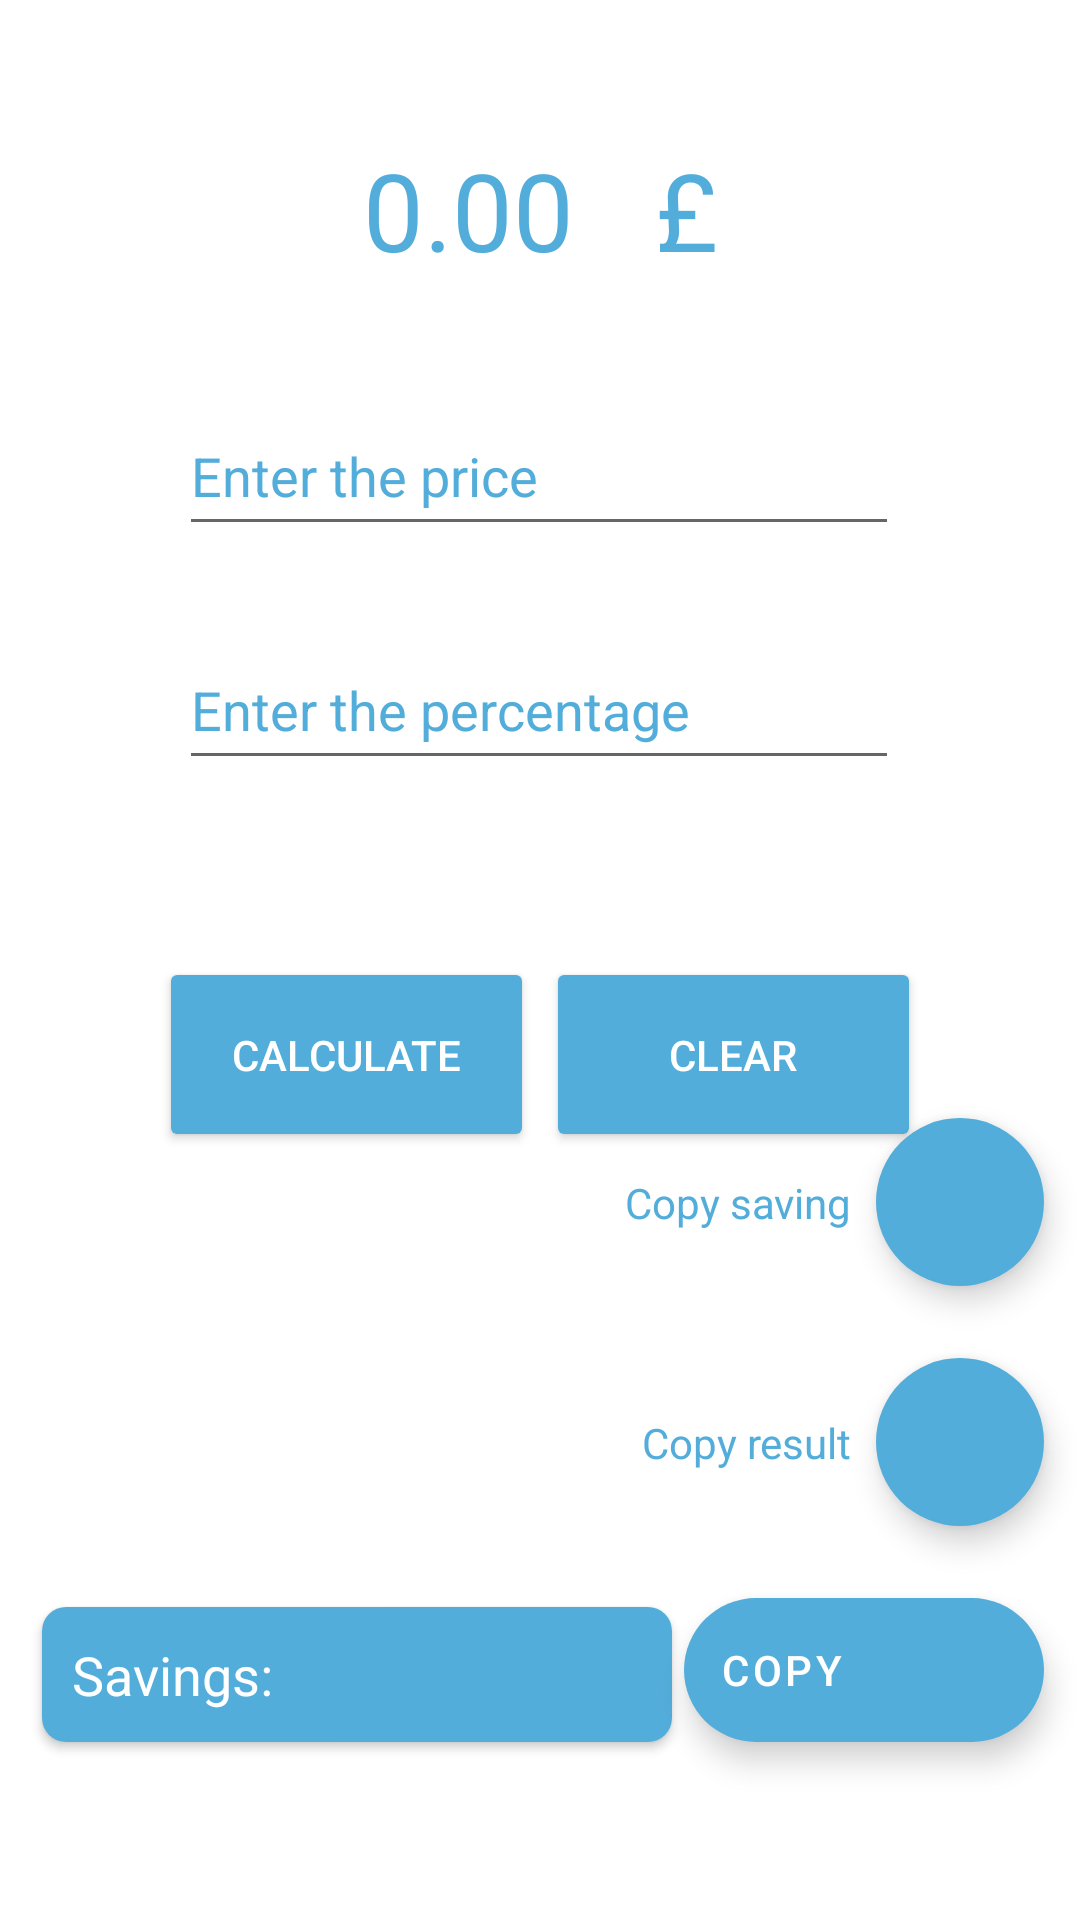

Here is an Android app screen rendered from its layout file. Give the layout XML and the strings, colors and styles it references.
<!-- AndroidManifest.xml: application theme Theme.ProvaTEST -->
<!-- res/layout/fragment_home.xml -->
<?xml version="1.0" encoding="utf-8"?>
<androidx.constraintlayout.widget.ConstraintLayout xmlns:android="http://schemas.android.com/apk/res/android"
    xmlns:app="http://schemas.android.com/apk/res-auto"
    xmlns:tools="http://schemas.android.com/tools"
    android:layout_width="match_parent"
    android:layout_height="match_parent"
    tools:context=".ui.home.HomeFragment"
    android:background="?attr/colorPrimarySurface">

    <EditText
        android:id="@+id/EditText_percentuale"
        android:layout_width="240dp"
        android:layout_height="50dp"
        android:digits="0123456789."
        android:ems="10"
        android:gravity="center_vertical"
        android:hint="@string/second_hint"
        android:inputType="numberDecimal|none"
        android:shadowColor="?attr/colorOnPrimary"
        android:textColor="?attr/colorPrimary"
        android:textColorHighlight="?attr/colorPrimary"
        android:textColorHint="?attr/colorPrimary"
        android:textColorLink="?attr/colorPrimary"
        app:layout_constraintBottom_toBottomOf="parent"
        app:layout_constraintEnd_toEndOf="parent"
        app:layout_constraintHorizontal_bias="0.497"
        app:layout_constraintStart_toStartOf="parent"
        app:layout_constraintTop_toTopOf="parent"
        app:layout_constraintVertical_bias="0.356" />

    <TextView
        android:id="@+id/TextView_risultato"
        android:layout_width="275dp"
        android:layout_height="50dp"
        android:gravity="center"
        android:text="@string/default_result"
        android:textColor="?attr/colorPrimary"
        android:textSize="36sp"
        app:layout_constraintBottom_toTopOf="@+id/EditText_prezzo"
        app:layout_constraintEnd_toEndOf="parent"
        app:layout_constraintHorizontal_bias="0.5"
        app:layout_constraintStart_toStartOf="parent"
        app:layout_constraintTop_toTopOf="parent"
        app:layout_constraintVertical_bias="0.547" />

    <Button
        android:id="@+id/button_azzera"
        android:layout_width="125dp"
        android:layout_height="65dp"
        android:text="@string/clear_button"
        android:textColor="?attr/colorOnPrimary"
        android:textColorHighlight="?attr/colorOnPrimary"
        android:textColorLink="?attr/colorOnPrimary"
        app:backgroundTint="?attr/colorPrimary"
        app:layout_constraintBottom_toBottomOf="parent"
        app:layout_constraintEnd_toEndOf="parent"
        app:layout_constraintHorizontal_bias="0.774"
        app:layout_constraintStart_toStartOf="parent"
        app:layout_constraintTop_toTopOf="parent"
        app:layout_constraintVertical_bias="0.555"
        app:rippleColor="?attr/colorOnPrimary" />

    <Button
        android:id="@+id/button_calcola"
        android:layout_width="125dp"
        android:layout_height="65dp"
        android:text="@string/calculate_button"
        android:textColor="?attr/colorOnPrimary"
        android:textColorHighlight="?attr/colorOnPrimary"
        android:textColorLink="?attr/colorOnPrimary"
        app:backgroundTint="?attr/colorPrimary"
        app:layout_constraintBottom_toBottomOf="parent"
        app:layout_constraintEnd_toEndOf="parent"
        app:layout_constraintHorizontal_bias="0.225"
        app:layout_constraintStart_toStartOf="parent"
        app:layout_constraintTop_toTopOf="parent"
        app:layout_constraintVertical_bias="0.555"
        app:rippleColor="?attr/colorOnPrimary" />

    <EditText
        android:id="@+id/EditText_prezzo"
        android:layout_width="240dp"
        android:layout_height="50dp"
        android:digits="0123456789."
        android:ems="10"
        android:gravity="center_vertical"
        android:hint="@string/first_hint"
        android:imeOptions="actionNext"
        android:inputType="numberDecimal|none"
        android:shadowColor="?attr/colorPrimary"
        android:textColor="?attr/colorPrimary"
        android:textColorHighlight="?attr/colorPrimary"
        android:textColorHint="?attr/colorPrimary"
        android:textColorLink="?attr/colorPrimary"
        app:layout_constraintBottom_toBottomOf="parent"
        app:layout_constraintEnd_toEndOf="parent"
        app:layout_constraintHorizontal_bias="0.497"
        app:layout_constraintStart_toStartOf="parent"
        app:layout_constraintTop_toTopOf="parent"
        app:layout_constraintVertical_bias="0.224" />

    <com.google.android.material.floatingactionbutton.ExtendedFloatingActionButton
        android:id="@+id/add_fab"
        android:layout_width="wrap_content"
        android:layout_height="wrap_content"
        android:layout_gravity="bottom|end"
        android:visibility="visible"
        app:backgroundTint="?attr/colorPrimary"
        app:layout_constraintBottom_toBottomOf="parent"
        app:layout_constraintEnd_toEndOf="parent"
        app:layout_constraintHorizontal_bias="0.950"
        app:layout_constraintStart_toStartOf="parent"
        app:layout_constraintTop_toTopOf="parent"
        app:layout_constraintVertical_bias="0.900"
        app:icon="@drawable/ic_baseline_content_copy"
        android:text="@string/copy"
        tools:ignore="SpeakableTextPresentCheck" />

    <com.google.android.material.floatingactionbutton.FloatingActionButton
        android:id="@+id/fab_copy_result"
        android:layout_width="wrap_content"
        android:layout_height="wrap_content"
        android:layout_marginBottom="24dp"
        android:backgroundTint="?attr/colorPrimary"
        app:borderWidth="0dp"
        android:background="?attr/colorPrimary"
        app:fabSize="normal"
        app:layout_constraintBottom_toTopOf="@+id/add_fab"
        app:layout_constraintEnd_toEndOf="@+id/add_fab"
        app:srcCompat="@drawable/ic_baseline_copy_all">

    </com.google.android.material.floatingactionbutton.FloatingActionButton>

    <TextView
        android:id="@+id/copy_result_action_text"
        android:layout_width="wrap_content"
        android:layout_height="wrap_content"
        android:layout_marginEnd="8dp"
        android:textColor="?attr/colorPrimary"
        android:text="@string/copy_result"
        app:layout_constraintBottom_toBottomOf="@+id/fab_copy_result"
        app:layout_constraintEnd_toStartOf="@+id/fab_copy_result"
        app:layout_constraintTop_toTopOf="@+id/fab_copy_result" />

    <com.google.android.material.floatingactionbutton.FloatingActionButton
        android:id="@+id/fab_copy_saving"
        android:layout_width="wrap_content"
        android:layout_height="wrap_content"
        android:layout_marginBottom="24dp"
        app:borderWidth="0dp"
        app:fabSize="normal"
        android:background="?attr/colorPrimary"
        android:backgroundTint="?attr/colorPrimary"
        app:layout_constraintBottom_toTopOf="@+id/fab_copy_result"
        app:layout_constraintEnd_toEndOf="@+id/fab_copy_result"
        app:layout_constraintStart_toStartOf="@+id/fab_copy_result"
        app:srcCompat="@drawable/ic_baseline_copy_all" />

    <TextView
        android:id="@+id/copy_saving_action_text"
        android:layout_width="wrap_content"
        android:layout_height="wrap_content"
        android:layout_marginEnd="8dp"
        android:text="@string/copy_saving"
        android:textColor="?attr/colorPrimary"
        app:layout_constraintBottom_toBottomOf="@+id/fab_copy_saving"
        app:layout_constraintEnd_toStartOf="@+id/fab_copy_saving"
        app:layout_constraintTop_toTopOf="@+id/fab_copy_saving" />

    <TextView
        android:id="@+id/textViewDiscount"
        android:layout_width="210dp"
        android:layout_height="45dp"
        android:background="@drawable/discount_background"
        android:elevation="2dp"
        android:gravity="center_vertical"
        android:padding="10dp"
        android:text="@string/savings"
        android:textColor="?attr/colorOnPrimary"
        android:textSize="18sp"
        android:visibility="visible"
        app:layout_constraintBottom_toBottomOf="parent"
        app:layout_constraintEnd_toEndOf="parent"
        app:layout_constraintHorizontal_bias="0.093"
        app:layout_constraintStart_toStartOf="parent"
        app:layout_constraintTop_toTopOf="parent"
        app:layout_constraintVertical_bias="0.9" />

</androidx.constraintlayout.widget.ConstraintLayout>
<!-- resources referenced by this layout -->
<resources>
  <!-- drawable discount_background (drawable) -->
  <shape xmlns:android="http://schemas.android.com/apk/res/android"
      android:shape="rectangle">
      <gradient
          android:angle="90"
          android:centerColor="?attr/colorPrimary"
          android:endColor="?attr/colorPrimary"
          android:startColor="?attr/colorPrimary"
          android:type="linear" />
  
      <corners
          android:radius="8dp">
      </corners>
  
  </shape>
  <string name="calculate_button">Calculate</string>
  <string name="clear_button">Clear</string>
  <string name="copy">Copy</string>
  <string name="copy_result">Copy result</string>
  <string name="copy_saving">Copy saving</string>
  <string name="default_result">0.00 \u0020 £</string>
  <string name="first_hint">Enter the price</string>
  <string name="savings"> Savings: \u0020</string>
  <string name="second_hint">Enter the percentage</string>
  <style name="Theme.ProvaTEST" parent="Theme.MaterialComponents.DayNight.DarkActionBar">
          
          <item name="colorPrimary">@color/blue</item>
          <item name="colorPrimaryVariant">@color/dark_blue</item>
          <item name="colorOnPrimary">@color/white</item>
          
          <item name="colorSecondary">@color/blue_variant</item>
          <item name="colorSecondaryVariant">@color/blue</item>
          <item name="colorOnSecondary">@color/white</item>
          <item name="colorOnPrimarySurface">@color/black</item>
          <item name="colorPrimarySurface">@color/white</item>
          
          <item name="android:statusBarColor" tools:targetApi="l">?attr/colorPrimaryVariant</item>
          
          <item name="android:itemTextAppearance">@style/myCustomMenuTextAppearance</item>
      </style>
  <color name="blue">#53ADDA</color>
  <color name="dark_blue">#3875AA</color>
  <color name="white">#FFFFFFFF</color>
  <color name="blue_variant">#3DA5FF</color>
  <color name="black">#FF000000</color>
  <style name="myCustomMenuTextAppearance" parent="@android:style/TextAppearance.Widget.IconMenu.Item">
          <item name="android:textColor">?attr/colorOnPrimarySurface</item>
      </style>
</resources>
